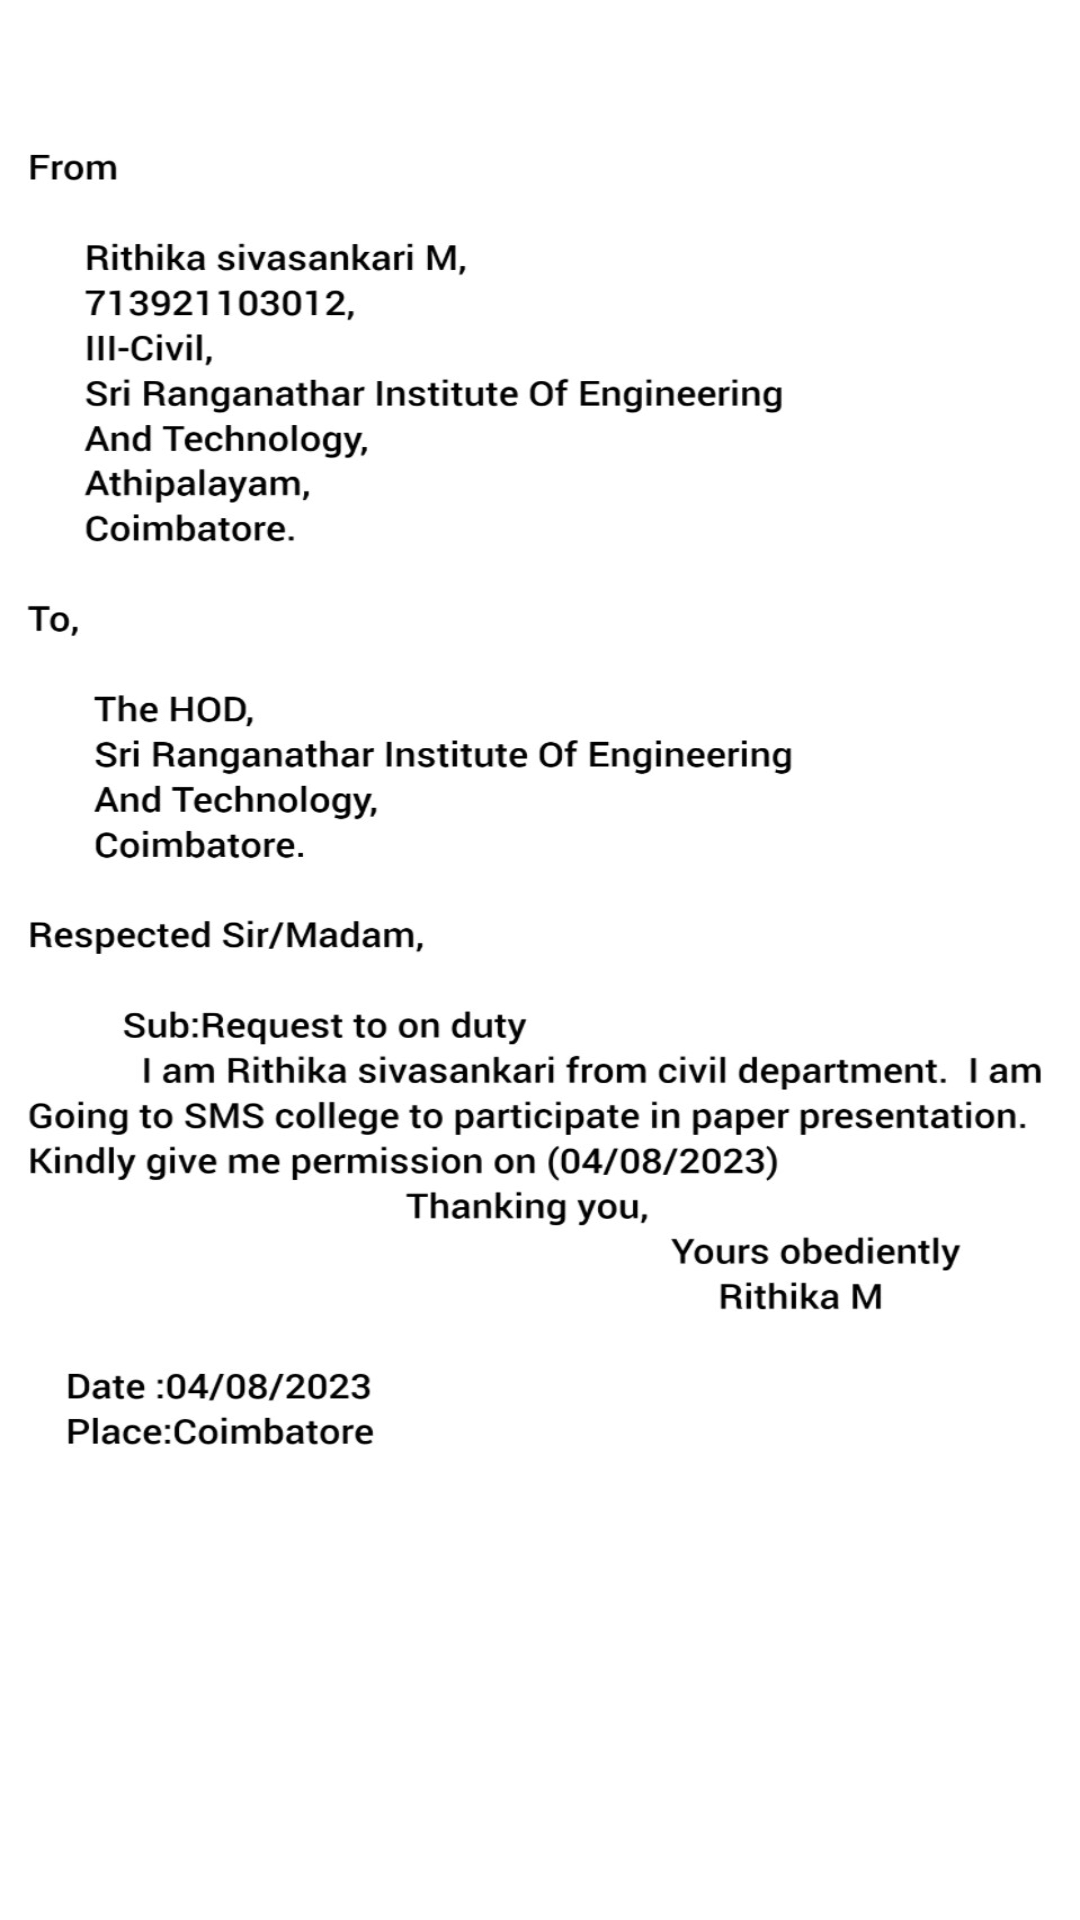

Layout XML and referenced resources for this Android screen:
<!-- AndroidManifest.xml: application theme Theme.Easy_Pass -->
<!-- res/layout/activity_onduty_preview.xml -->
<?xml version="1.0" encoding="utf-8"?>
<RelativeLayout
    xmlns:android="http://schemas.android.com/apk/res/android"
    xmlns:app="http://schemas.android.com/apk/res-auto"
    xmlns:tools="http://schemas.android.com/tools"
    android:layout_width="match_parent"
    android:layout_height="match_parent"
    android:background="@drawable/onduty_preview"
    tools:context=".onduty_preview">

    <Button
        android:id="@+id/onduty_share"
        android:layout_width="wrap_content"
        android:layout_height="wrap_content"
        android:layout_centerHorizontal="true"
        android:layout_marginStart="200dp"
        android:layout_marginTop="630dp"
        android:padding="12dp"
        android:text="@string/personal_share"
        android:textColor="#104773"
     />
</RelativeLayout>
<!-- resources referenced by this layout -->
<resources>
  <!-- drawable onduty_preview: jpg bitmap (drawable, 166994 bytes) -->
  <string name="personal_share">share</string>
  <style name="Theme.Easy_Pass" parent="Base.Theme.Easy_Pass" />
  <style name="Base.Theme.Easy_Pass" parent="Theme.AppCompat.Light.NoActionBar">
          
          
      </style>
</resources>
